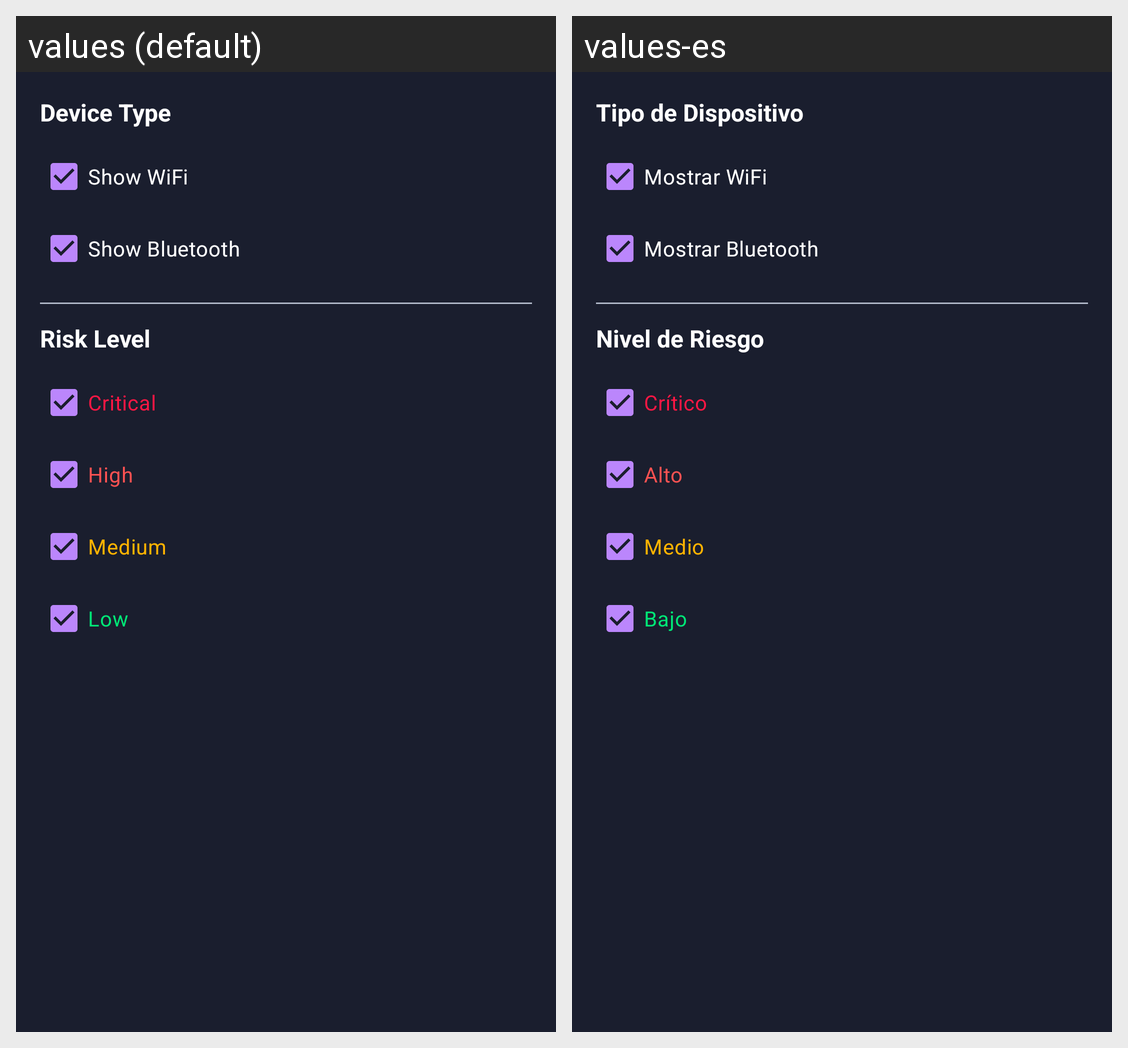

Locale-by-locale string values for the Android screen shown in this grid:
Android screen res/layout/dialog_filter.xml rendered under 2 locales, left to right: values (default), values-es. Device: Nexus 5 (rendered at 1080×1920; each locale shown at half size, 540×960, under a caption strip naming it); theme Theme.SigintRadar.
Strings drawn on this screen, with the default value and each locale's value (text and hints the layout hard-codes, and strings that could not be matched under every locale, appear in the picture but are not listed):

device_type
  values: Device Type
  values-es: Tipo de Dispositivo

show_wifi
  values: Show WiFi
  values-es: Mostrar WiFi

show_bluetooth
  values: Show Bluetooth
  values-es: Mostrar Bluetooth

risk_level
  values: Risk Level
  values-es: Nivel de Riesgo

critical
  values: Critical
  values-es: Crítico

high
  values: High
  values-es: Alto

medium
  values: Medium
  values-es: Medio

low
  values: Low
  values-es: Bajo
